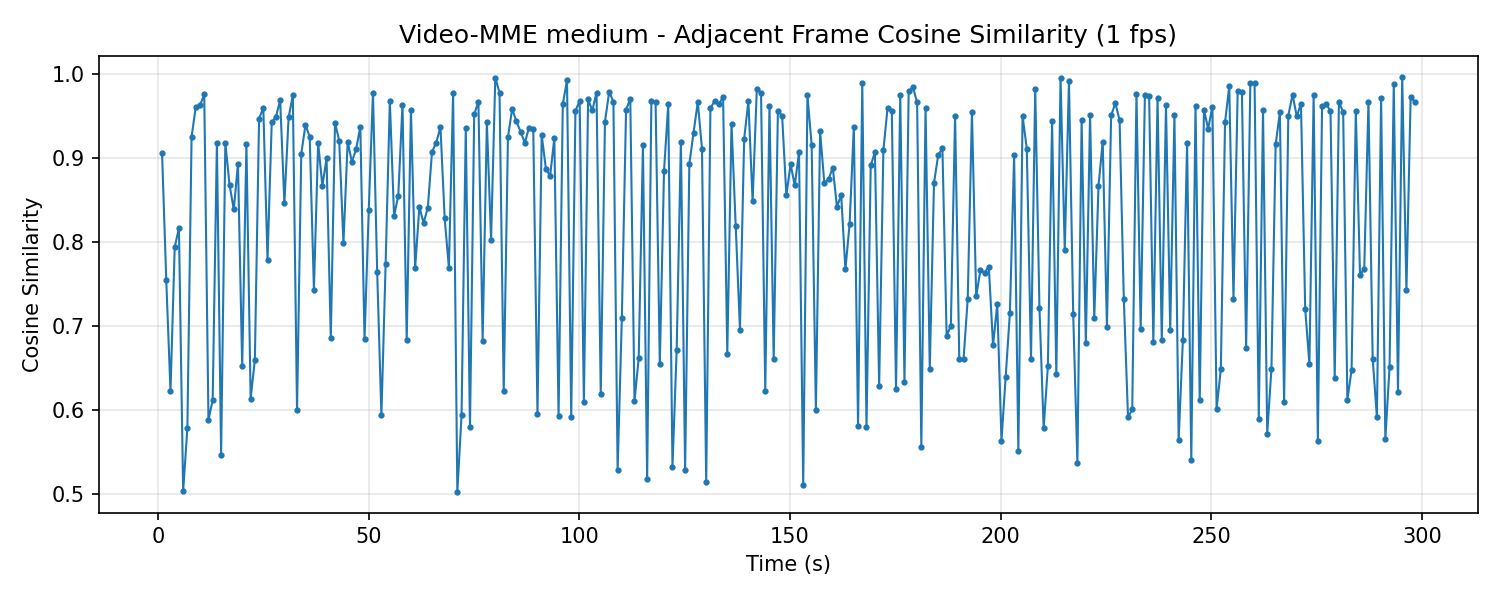

The table this chart was drawn from, first rows:
time_sec, cos_sim_adjacent
1.001, 0.9058
2.002, 0.7545
3.003, 0.6227
4.004, 0.7942
5.005, 0.8167
6.006, 0.5035
7.007, 0.5788
8.008, 0.9252
9.009, 0.9613
10.01, 0.9627
11.01, 0.9761
12.01, 0.5886
13.01, 0.6122
14.01, 0.9179
15.02, 0.5475
16.02, 0.918
17.02, 0.8683
18.02, 0.8391
19.02, 0.8931
20.02, 0.6523
21.02, 0.9171
22.02, 0.614
23.02, 0.66
24.02, 0.9471
25.03, 0.9598
26.03, 0.779
27.03, 0.9424
28.03, 0.9492
29.03, 0.9689
30.03, 0.8461
31.03, 0.9485
32.03, 0.9746
33.03, 0.6
34.03, 0.9051
35.04, 0.9397
36.04, 0.9254
37.04, 0.7438
38.04, 0.9184
39.04, 0.8671
40.04, 0.8996
41.04, 0.686
42.04, 0.942
43.04, 0.9208
44.04, 0.7986
45.05, 0.9194
46.05, 0.8958
47.05, 0.9104
48.05, 0.9375
49.05, 0.6844
50.05, 0.8383
51.05, 0.9779
52.05, 0.7645
53.05, 0.594
54.05, 0.774
55.06, 0.9679
56.06, 0.8313
57.06, 0.8552
58.06, 0.9637
59.06, 0.6834
60.06, 0.9572
... 238 more rows
